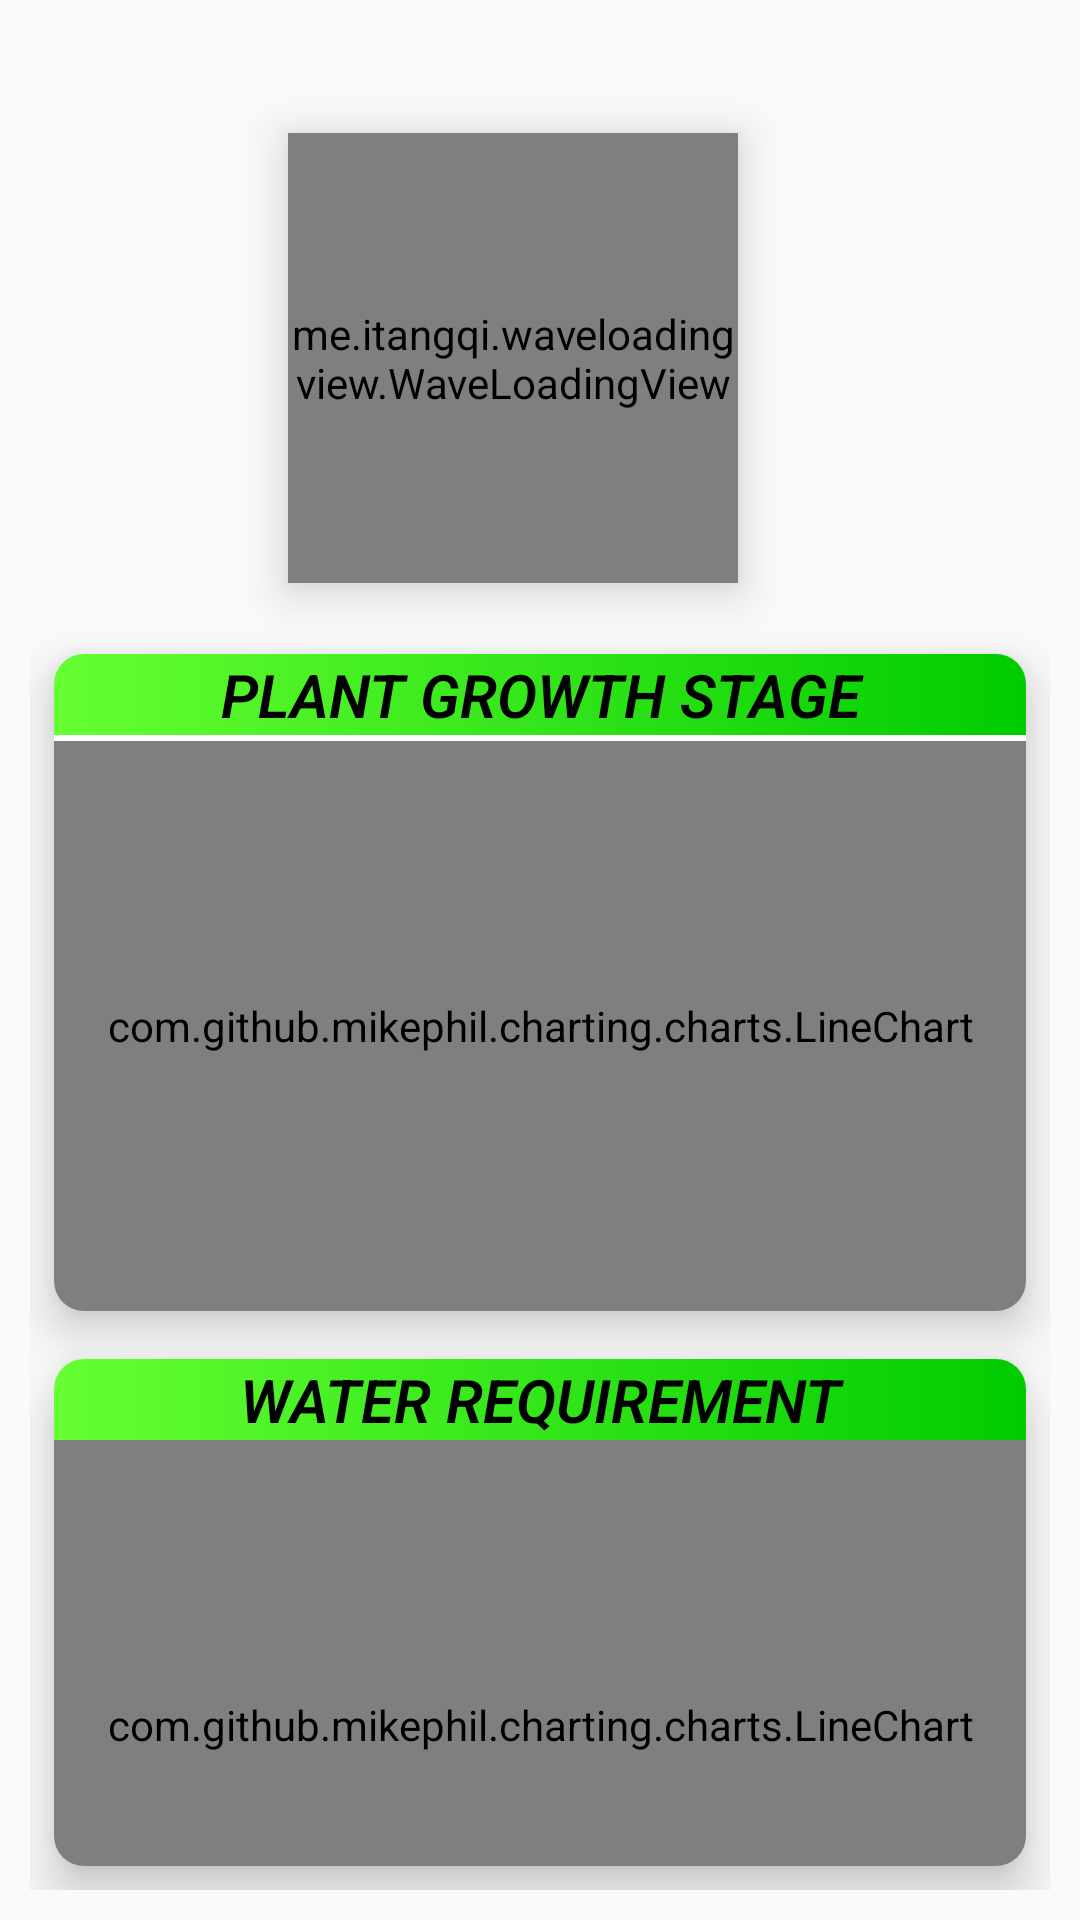

Reconstruct the res/layout file that produces this screen, plus the resources it refers to.
<!-- AndroidManifest.xml: application theme AppTheme -->
<!-- res/layout/activity_progress.xml -->
<?xml version="1.0" encoding="utf-8"?>
<android.support.v4.widget.DrawerLayout xmlns:android="http://schemas.android.com/apk/res/android"
    xmlns:tools="http://schemas.android.com/tools"
    android:layout_width="match_parent"
    android:layout_height="match_parent"
    android:id="@+id/drawer_layout"
    android:fitsSystemWindows="true"
    xmlns:app="http://schemas.android.com/apk/res-auto">

   <android.support.constraint.ConstraintLayout
       android:layout_width="match_parent"
       android:layout_height="match_parent">

       <me.itangqi.waveloadingview.WaveLoadingView
           android:id="@+id/loading"
           android:layout_width="150dp"
           android:layout_height="150dp"
           android:layout_centerHorizontal="true"
           android:layout_marginStart="8dp"
           android:layout_marginLeft="8dp"
           android:layout_marginTop="8dp"
           android:layout_marginEnd="8dp"
           android:layout_marginRight="8dp"
           android:layout_marginBottom="8dp"
           android:elevation="10dp"
           app:layout_constraintBottom_toBottomOf="parent"
           app:layout_constraintEnd_toEndOf="parent"
           app:layout_constraintHorizontal_bias="0.453"
           app:layout_constraintStart_toStartOf="parent"


           app:layout_constraintTop_toTopOf="parent"
           app:layout_constraintVertical_bias="0.077"
           app:wlv_borderColor="#00cc00"
           app:wlv_borderWidth="3dp"
           app:wlv_progressValue="80"
           app:wlv_round_rectangle="true"
           app:wlv_shapeType="circle"
           app:wlv_titleCenter="80%"
           app:wlv_titleCenterColor="#383535"
           app:wlv_titleCenterSize="30dp"
           app:wlv_titleCenterStrokeColor="#383535"
           app:wlv_triangle_direction="north"
           app:wlv_waveAmplitude="70"
           app:wlv_waveColor="#66ff33" />


       <ProgressBar
           android:id="@+id/pbar"
           style="?android:attr/progressBarStyleHorizontal"
           android:layout_width="150dp"
           android:layout_height="150dp"
           android:layout_alignParentTop="true"
           android:layout_alignParentBottom="true"
           android:layout_centerHorizontal="true"
           android:layout_marginStart="8dp"
           android:layout_marginLeft="8dp"
           android:layout_marginTop="32dp"
           android:layout_marginEnd="8dp"
           android:layout_marginRight="8dp"
           android:layout_marginBottom="32dp"
           android:indeterminate="false"
           android:progressDrawable="@drawable/circular_progress"
           app:layout_constraintBottom_toBottomOf="parent"
           app:layout_constraintEnd_toEndOf="parent"
           app:layout_constraintHorizontal_bias="0.453"
           app:layout_constraintStart_toStartOf="parent"
           app:layout_constraintTop_toTopOf="parent"
           app:layout_constraintVertical_bias="0.038" />


       <LinearLayout
           android:layout_width="match_parent"
           android:layout_height="match_parent"
           android:orientation="vertical"
           android:layout_marginTop="200dp"
           android:padding="10dp"
           android:weightSum="10">

           <android.support.v7.widget.CardView

               android:layout_width="match_parent"
               android:layout_height="wrap_content"
               app:cardElevation="10dp"
               android:layout_margin="8dp"
               app:cardCornerRadius="10dp">

               <LinearLayout

                   android:layout_width="match_parent"
                   android:layout_height="match_parent"
                   android:orientation="vertical"
                   android:weightSum="10">

                   <LinearLayout
                       android:layout_width="match_parent"
                       android:layout_height="match_parent"
                       android:orientation="vertical">

                       <TextView
                           android:layout_marginTop="0dp"
                           android:layout_width="match_parent"
                           android:layout_height="wrap_content"
                           android:text="PLANT GROWTH STAGE"
                           android:textColor="#000"
                           android:textStyle="italic|bold"
                           android:fontFamily="sans-serif-light"
                           android:gravity="center"
                           android:background="@drawable/color_gradient"
                           android:textSize="20sp" />

                       <com.github.mikephil.charting.charts.LineChart
                           android:layout_width="match_parent"
                           android:id="@+id/rchart"
                           android:layout_marginTop="2dp"
                           android:layout_height="190dp">

                       </com.github.mikephil.charting.charts.LineChart>
                       


                   </LinearLayout>










               </LinearLayout>


           </android.support.v7.widget.CardView>
           <android.support.v7.widget.CardView
               android:layout_width="match_parent"
               android:layout_height="wrap_content"
               app:cardElevation="10dp"
               android:layout_margin="8dp"
               app:cardCornerRadius="10dp">

               <LinearLayout
                   android:layout_width="match_parent"
                   android:layout_height="match_parent"
                   android:orientation="vertical"
                   android:weightSum="10">

                   <LinearLayout
                       android:layout_width="match_parent"
                       android:layout_height="match_parent"
                       android:orientation="vertical">

                       <TextView
                           android:layout_width="match_parent"
                           android:layout_height="wrap_content"
                           android:text="Water Requirement"
                           android:textColor="#000"
                           android:textStyle="bold|italic"
                           android:textAllCaps="true"
                           android:fontFamily="sans-serif-light"
                           android:gravity="center"
                           android:background="@drawable/color_gradient"
                           android:textSize="20sp" />
                       <com.github.mikephil.charting.charts.LineChart
                           android:layout_width="match_parent"
                           android:id="@+id/tchart"
                           android:layout_height="190dp">

                       </com.github.mikephil.charting.charts.LineChart>


                   </LinearLayout>










               </LinearLayout>


           </android.support.v7.widget.CardView>







       </LinearLayout>
   </android.support.constraint.ConstraintLayout>
    <android.support.design.widget.NavigationView
        android:id="@+id/nav"
        android:layout_width="wrap_content"
        android:layout_height="match_parent"
        android:layout_gravity="start"
        android:fitsSystemWindows="true"
        app:headerLayout="@layout/header"
        app:menu="@menu/drawermenu" />


</android.support.v4.widget.DrawerLayout>
<!-- res/layout/header.xml (included above) -->
<?xml version="1.0" encoding="utf-8"?>
<LinearLayout xmlns:android="http://schemas.android.com/apk/res/android"
    xmlns:app="http://schemas.android.com/apk/res-auto"
    xmlns:tools="http://schemas.android.com/tools"
    android:layout_width="match_parent"
    android:layout_height="200dp"
    android:background="@drawable/side_nav_bar"
    android:gravity="bottom"
    android:orientation="vertical"
    android:padding="16dp"
    android:theme="@style/ThemeOverlay.AppCompat.Dark">

    <ImageView
        android:id="@+id/imageView"
        android:layout_width="100dp"
        android:layout_height="100dp"
         />

    <TextView
        android:id="@+id/textView3"
        android:layout_width="371dp"
        android:layout_height="28dp"
        android:layout_marginStart="8dp"
        android:layout_marginLeft="8dp"
        android:layout_marginEnd="8dp"
        android:layout_marginRight="8dp"
        android:paddingTop="8dp"
        android:text="Anupriya R"
        android:textColor="@color/darkblack"
        android:textAllCaps="true"
        android:textSize="15sp"
        />

    <TextView
        android:id="@+id/textView"
        android:layout_width="383dp"
        android:layout_height="wrap_content"
        android:layout_marginStart="8dp"
        android:layout_marginLeft="8dp"
        android:layout_marginEnd="8dp"
        android:layout_marginRight="8dp"
        android:paddingTop="8dp"
        android:text="VEGGIE BOWL"
        android:textStyle="bold"
        android:textColor="@color/darkblack"
        />



</LinearLayout>
<!-- resources referenced by this layout -->
<resources>
  <color name="darkblack">#000000</color>
  <!-- drawable circular_progress (drawable) -->
  <?xml version="1.0" encoding="utf-8"?>
  <rotate xmlns:android="http://schemas.android.com/apk/res/android"
  
      android:fromDegrees="270"
      android:toDegrees="270">
  
      <shape
          android:innerRadiusRatio ="2.5"
          android:shape="ring"
          android:thickness="15dp"
          android:useLevel="true">
  
          <gradient
              android:angle="0"
              android:endColor="#00cc00"
              android:startColor="#66ff33"
              android:type="sweep"
              android:useLevel="false">
  
          </gradient>
  
      </shape>
  
  </rotate>
  <!-- drawable color_gradient (drawable) -->
  <?xml version="1.0" encoding="utf-8"?>
  <shape xmlns:android="http://schemas.android.com/apk/res/android">
  
      <gradient
          android:angle="0"
          android:endColor="#00cc00"
          android:startColor="#66ff33"
          android:useLevel="false">
  
      </gradient>
  
  </shape>
  <!-- drawable side_nav_bar (drawable) -->
  <shape xmlns:android="http://schemas.android.com/apk/res/android"
      android:shape="rectangle">
      <gradient
          android:angle="135"
          android:centerColor="#32cd32"
          android:endColor="#006400"
          android:startColor="#00ff00"
          android:type="linear" />
  </shape>
  <style name="AppTheme" parent="Theme.AppCompat.Light.NoActionBar">
          
          <item name="colorPrimary">@color/colorPrimary</item>
          <item name="colorPrimaryDark">@color/colorPrimaryDark</item>
          <item name="colorAccent">@color/colorAccent</item>
      </style>
  <color name="colorPrimary">#008577</color>
  <color name="colorPrimaryDark">#00574B</color>
  <color name="colorAccent">#D81B60</color>
</resources>
